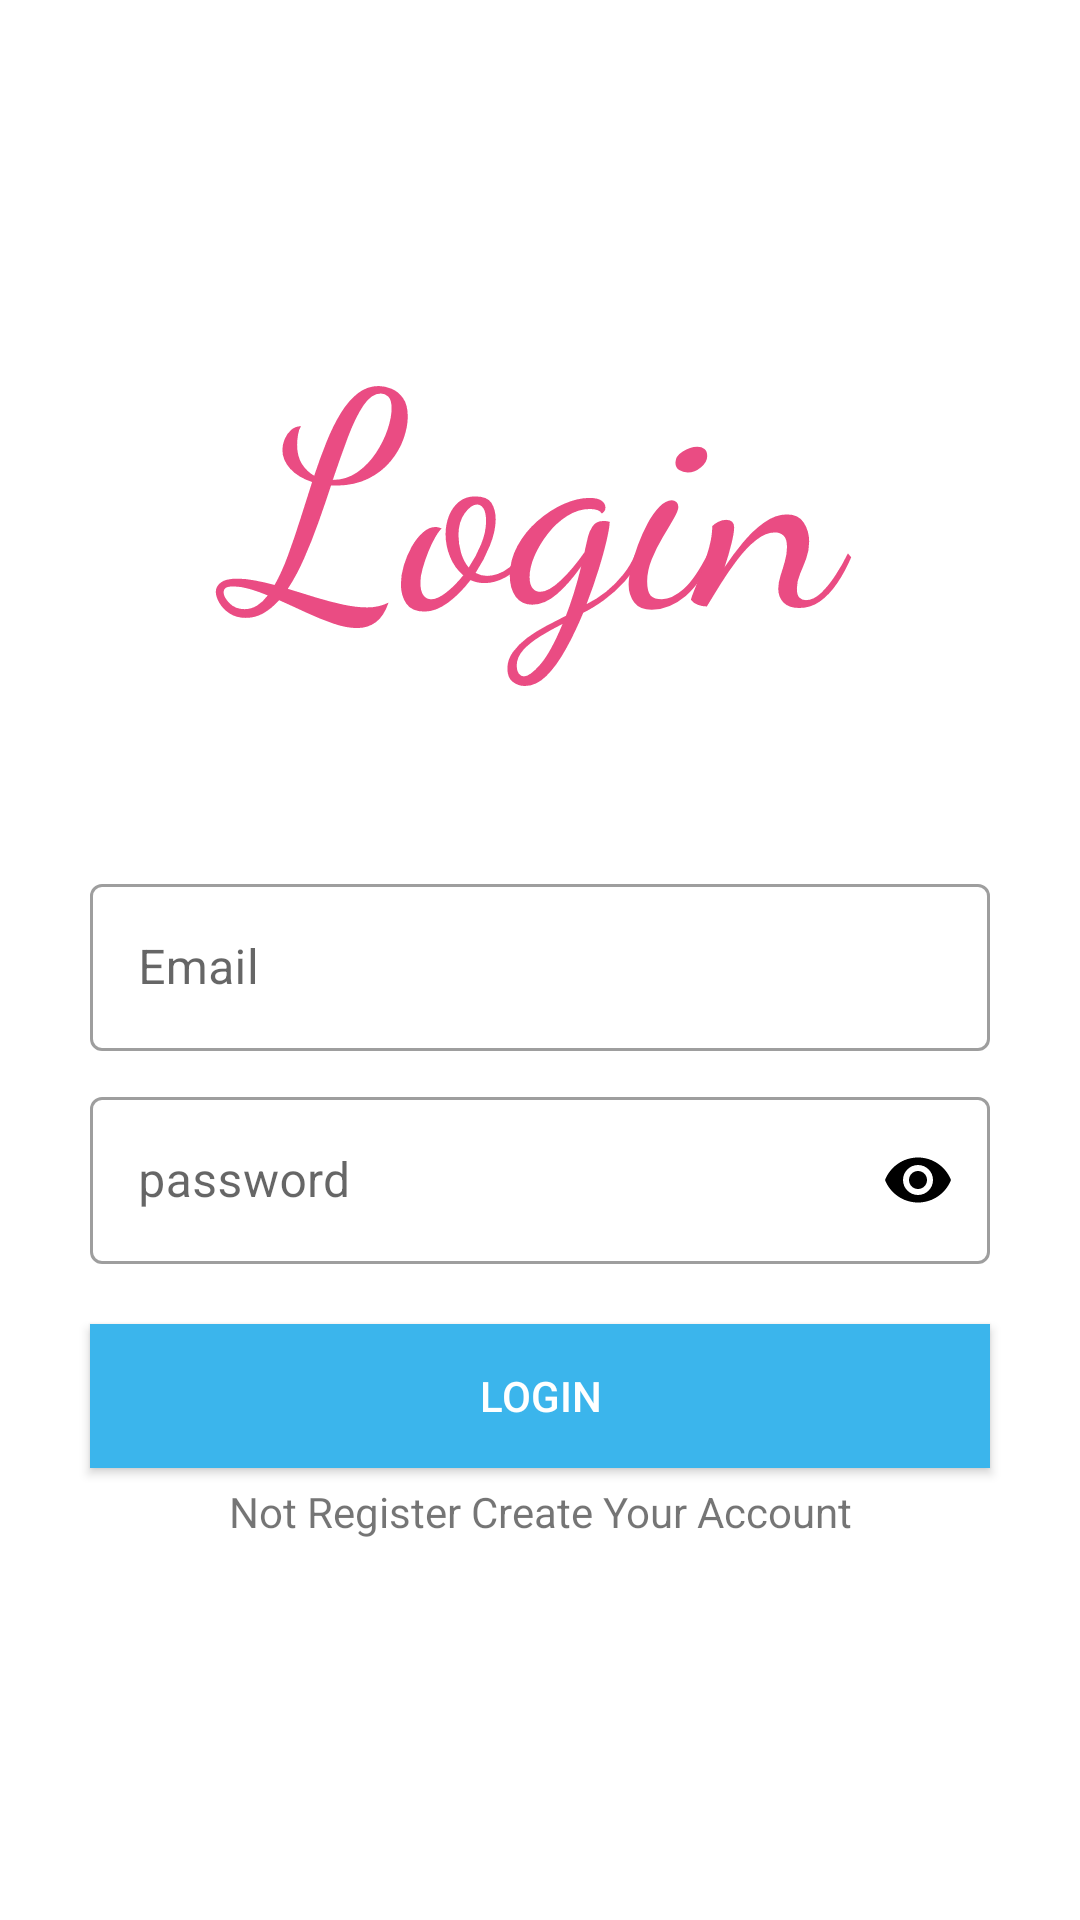

Write the Android layout XML for this screen, with the resource values it uses.
<!-- AndroidManifest.xml: application theme Theme.ApiIntegrationUsingRetrofit -->
<!-- res/layout/activity_login.xml -->
<?xml version="1.0" encoding="utf-8"?>
<RelativeLayout xmlns:android="http://schemas.android.com/apk/res/android"
    xmlns:app="http://schemas.android.com/apk/res-auto"
    xmlns:tools="http://schemas.android.com/tools"
    android:layout_width="match_parent"
    android:layout_height="match_parent"
    tools:context=".LoginActivity">
    <TextView
        android:layout_width="match_parent"
        android:layout_height="wrap_content"
        android:text="Login"
     android:layout_marginBottom="50dp"
        android:gravity="center"
        android:textSize="100dp"
        android:layout_above="@+id/emaillayout"
        android:fontFamily="cursive"
        android:textColor="#EA4C83"
        />

    <com.google.android.material.textfield.TextInputLayout
        android:layout_width="match_parent"
        android:layout_height="wrap_content"
        style="@style/Widget.MaterialComponents.TextInputLayout.OutlinedBox"
        android:layout_centerInParent="true"
        android:layout_marginRight="30dp"
        android:layout_marginLeft="30dp"

        android:layout_marginTop="10dp"
        android:id="@+id/emaillayout"

        >
        <EditText
            android:layout_width="match_parent"
            android:layout_height="wrap_content"
            android:hint="Email"
            android:id="@+id/etemaill"
            android:inputType="textEmailAddress"
            />


    </com.google.android.material.textfield.TextInputLayout>



    <com.google.android.material.textfield.TextInputLayout
        android:layout_width="match_parent"
        android:layout_height="wrap_content"
        style="@style/Widget.MaterialComponents.TextInputLayout.OutlinedBox"

        android:layout_marginRight="30dp"
        android:layout_marginLeft="30dp"
        android:layout_below="@+id/emaillayout"
        android:layout_marginTop="10dp"
        android:id="@+id/passwordlayout"
        app:passwordToggleEnabled="true"
        app:passwordToggleTint="#000"

        >
        <EditText
            android:layout_width="match_parent"
            android:layout_height="wrap_content"
            android:hint="password"
            android:id="@+id/etpassword"
            android:inputType="textPassword"
            />


    </com.google.android.material.textfield.TextInputLayout>

    <Button
        android:layout_width="match_parent"
        android:layout_height="wrap_content"
        android:text="Login"
        android:id="@+id/btnlogin"
        android:textColor="@color/white"
        android:background="#3BB5EC"
        android:layout_marginTop="20dp"
        android:layout_marginLeft="30dp"
        android:layout_marginRight="30dp"
        android:layout_below="@id/passwordlayout"/>
    <TextView
        android:layout_width="match_parent"
        android:layout_height="wrap_content"
        android:text="Not Register Create Your Account"
        android:layout_below="@+id/btnlogin"
        android:gravity="center_horizontal"
        android:layout_marginTop="5dp"
        android:id="@+id/Registerlink"

        />

</RelativeLayout>
<!-- resources referenced by this layout -->
<resources>
  <style name="Theme.ApiIntegrationUsingRetrofit" parent="Theme.MaterialComponents.DayNight.DarkActionBar">
          
          <item name="colorPrimary">@color/purple_500</item>
          <item name="colorPrimaryVariant">@color/purple_700</item>
          <item name="colorOnPrimary">@color/white</item>
          
          <item name="colorSecondary">@color/teal_200</item>
          <item name="colorSecondaryVariant">@color/teal_700</item>
          <item name="colorOnSecondary">@color/black</item>
          
          <item name="android:statusBarColor" tools:targetApi="l">?attr/colorPrimaryVariant</item>
          
      </style>
  <!-- not gathered from this repository: default colours our renderer supplied (Android Studio template values) -->
  <color name="purple_500">#FF6200EE</color>
  <color name="purple_700">#FF3700B3</color>
  <color name="teal_200">#FF03DAC5</color>
  <color name="teal_700">#FF018786</color>
  <color name="black">#FF000000</color>
  <color name="white">#FFFFFFFF</color>
</resources>
